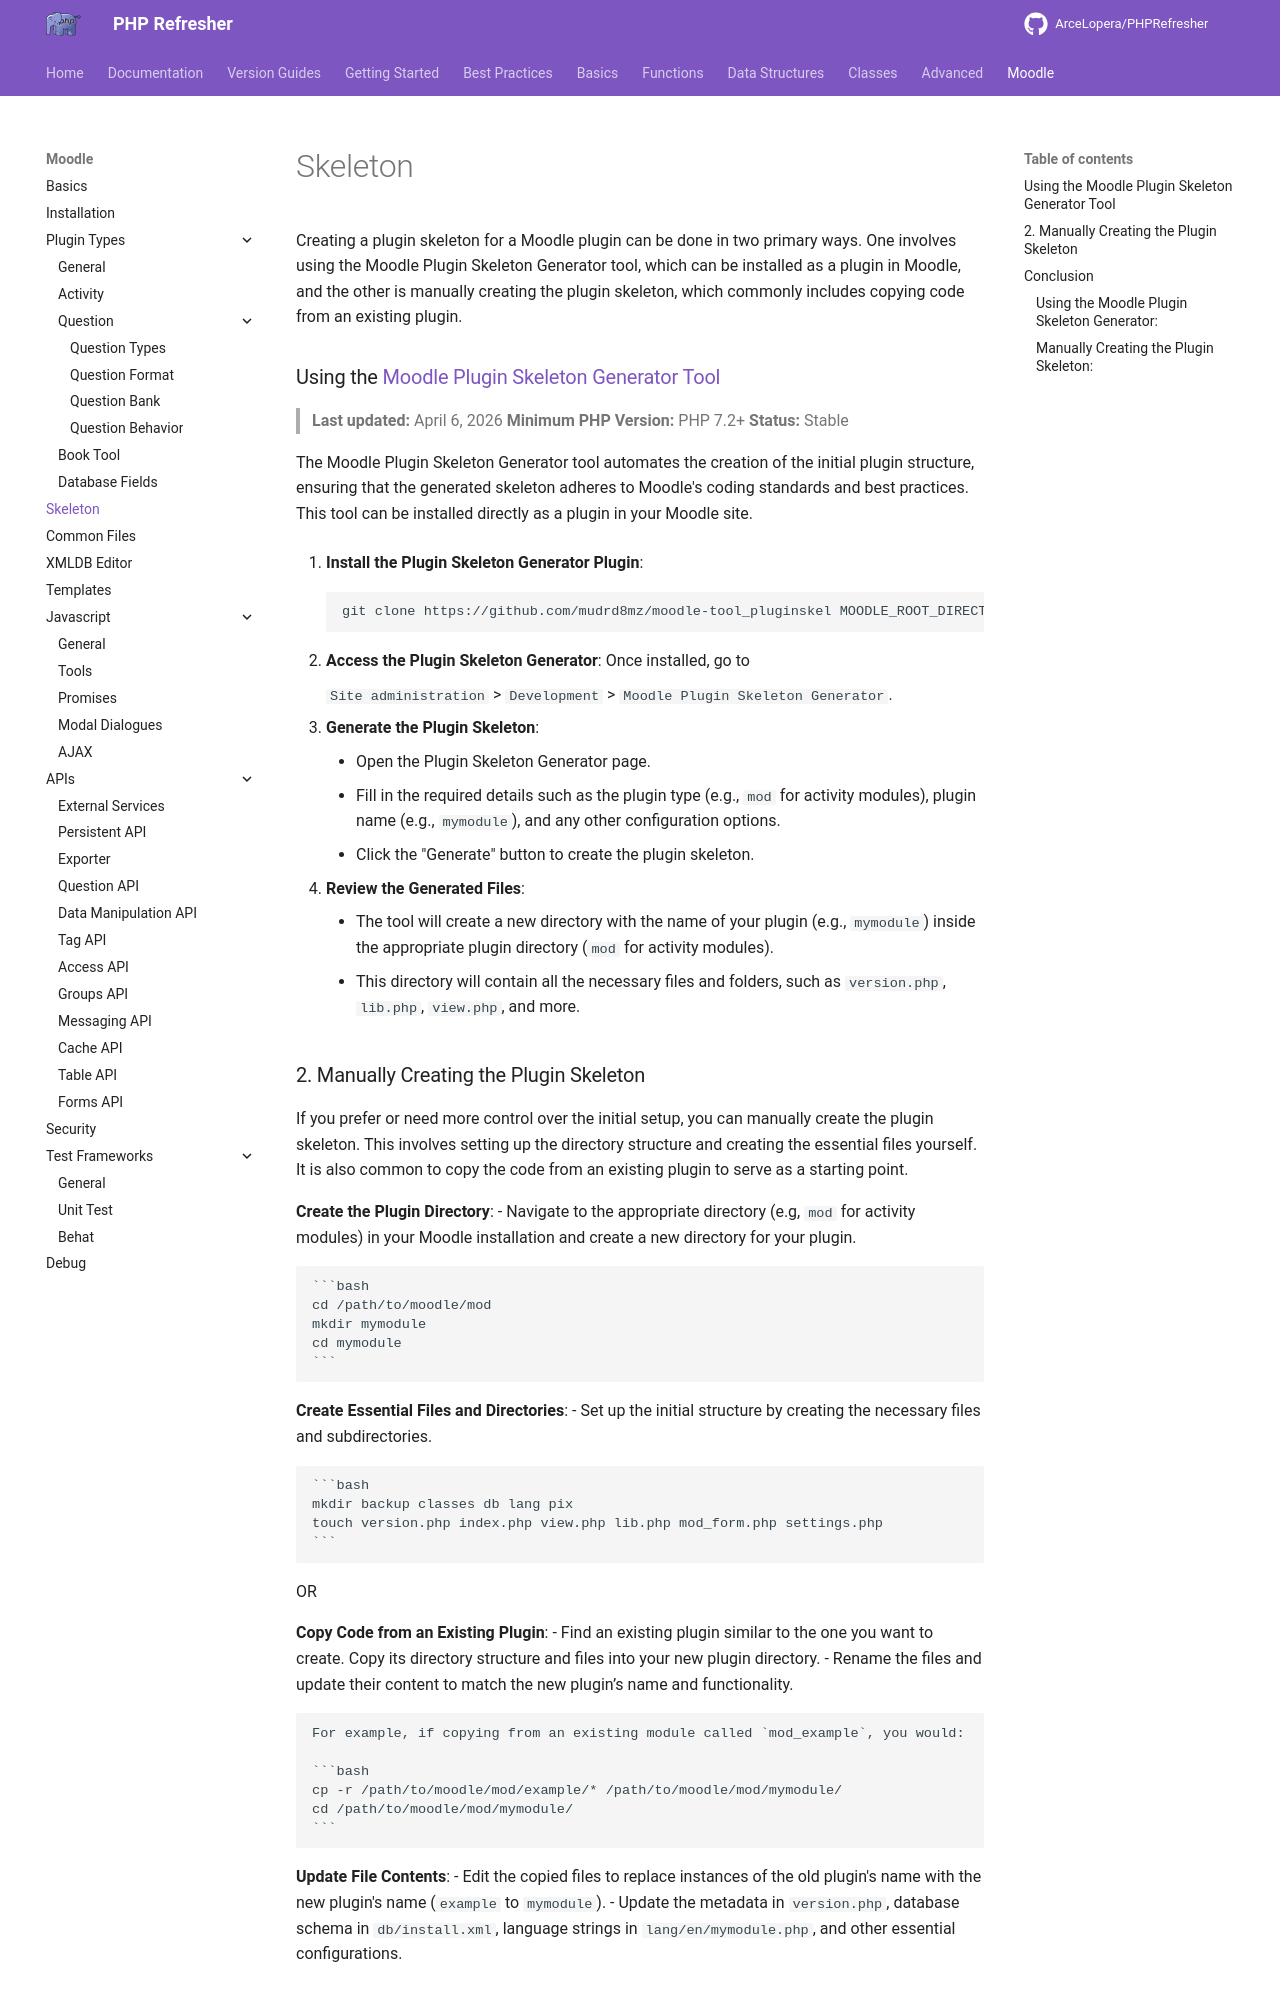

repository: ArceLopera/PHPRefresher · page: Moodle/phpMoodlePluginSkeleton/index.html · generator: mkdocs

Creating a plugin skeleton for a Moodle plugin can be done in two primary ways. One involves using the Moodle Plugin Skeleton Generator tool, which can be installed as a plugin in Moodle, and the other is manually creating the plugin skeleton, which commonly includes copying code from an existing plugin. 

### Using the [Moodle Plugin Skeleton Generator Tool](https://docs.moodle.org/404/en/Plugin_skeleton_generator)
> **Last updated:** April 6, 2026
> **Minimum PHP Version:** PHP 7.2+
> **Status:** Stable


The Moodle Plugin Skeleton Generator tool automates the creation of the initial plugin structure, ensuring that the generated skeleton adheres to Moodle's coding standards and best practices. This tool can be installed directly as a plugin in your Moodle site.

1. **Install the Plugin Skeleton Generator Plugin**:
    ```bash
    git clone https://github.com/mudrd8mz/moodle-tool_pluginskel MOODLE_ROOT_DIRECTORY/admin/tool/pluginskel
    ```

2. **Access the Plugin Skeleton Generator**:
  Once installed, go to 
    
    `Site administration` > `Development` > `Moodle Plugin Skeleton Generator`.

3. **Generate the Plugin Skeleton**:
    - Open the Plugin Skeleton Generator page.
    - Fill in the required details such as the plugin type (e.g., `mod` for activity modules), plugin name (e.g., `mymodule`), and any other configuration options.
    - Click the "Generate" button to create the plugin skeleton.

4. **Review the Generated Files**:
    - The tool will create a new directory with the name of your plugin (e.g., `mymodule`) inside the appropriate plugin directory (`mod` for activity modules).
    - This directory will contain all the necessary files and folders, such as `version.php`, `lib.php`, `view.php`, and more.

### 2. Manually Creating the Plugin Skeleton

If you prefer or need more control over the initial setup, you can manually create the plugin skeleton. This involves setting up the directory structure and creating the essential files yourself. It is also common to copy the code from an existing plugin to serve as a starting point.


**Create the Plugin Directory**:
    - Navigate to the appropriate directory (e.g, `mod` for activity modules) in your Moodle installation and create a new directory for your plugin.

    ```bash
    cd /path/to/moodle/mod
    mkdir mymodule
    cd mymodule
    ```

**Create Essential Files and Directories**:
    - Set up the initial structure by creating the necessary files and subdirectories.

    ```bash
    mkdir backup classes db lang pix
    touch version.php index.php view.php lib.php mod_form.php settings.php
    ```

OR 

**Copy Code from an Existing Plugin**:
    - Find an existing plugin similar to the one you want to create. Copy its directory structure and files into your new plugin directory.
    - Rename the files and update their content to match the new plugin’s name and functionality.

    For example, if copying from an existing module called `mod_example`, you would:

    ```bash
    cp -r /path/to/moodle/mod/example/* /path/to/moodle/mod/mymodule/
    cd /path/to/moodle/mod/mymodule/
    ```

**Update File Contents**:
    - Edit the copied files to replace instances of the old plugin's name with the new plugin's name (`example` to `mymodule`).
    - Update the metadata in `version.php`, database schema in `db/install.xml`, language strings in `lang/en/mymodule.php`, and other essential configurations.
